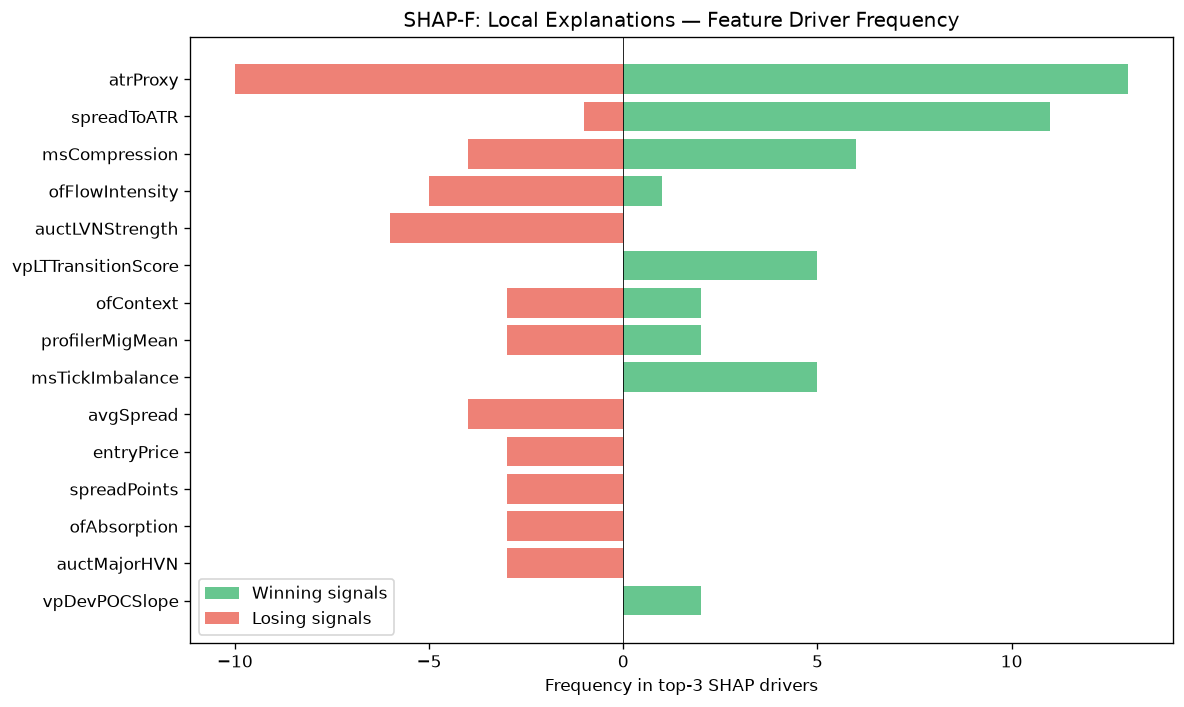

The data file committed next to this chart (first rows):
feature, win_top3_freq, lose_top3_freq, total_top3_freq, win_bias
atrProxy, 13, 10, 23, 0.5652
spreadToATR, 11, 1, 12, 0.9167
msCompression, 6, 4, 10, 0.6
ofFlowIntensity, 1, 5, 6, 0.1667
auctLVNStrength, 0, 6, 6, 0.0
vpLTTransitionScore, 5, 0, 5, 1
ofContext, 2, 3, 5, 0.4
profilerMigMean, 2, 3, 5, 0.4
msTickImbalance, 5, 0, 5, 1
avgSpread, 0, 4, 4, 0.0
entryPrice, 0, 3, 3, 0.0
spreadPoints, 0, 3, 3, 0.0
ofAbsorption, 0, 3, 3, 0.0
auctMajorHVN, 0, 3, 3, 0.0
vpDevPOCSlope, 2, 0, 2, 1
auctTargetType, 2, 0, 2, 1
auctHVNStrength, 1, 1, 2, 0.5
structDistATR, 2, 0, 2, 1
vpDailyPOC, 2, 0, 2, 1
smZoneQuality, 0, 2, 2, 0.0
liqSessionLiq, 1, 1, 2, 0.5
RR, 0, 1, 1, 0.0
liqEqualHL, 0, 1, 1, 0.0
auctShapeConf, 1, 0, 1, 1
auctExhaustion, 0, 1, 1, 0.0
thesis, 0, 1, 1, 0.0
vpCompVAL, 0, 1, 1, 0.0
vpLTTrendDuration, 1, 0, 1, 1
smContext, 0, 1, 1, 0.0
smFVG, 0, 1, 1, 0.0
vpVAOverlapRatio, 0, 1, 1, 0.0
vpDistCompPOC, 1, 0, 1, 1
entryProfilerSamples, 1, 0, 1, 1
auctAcceptance, 1, 0, 1, 1
